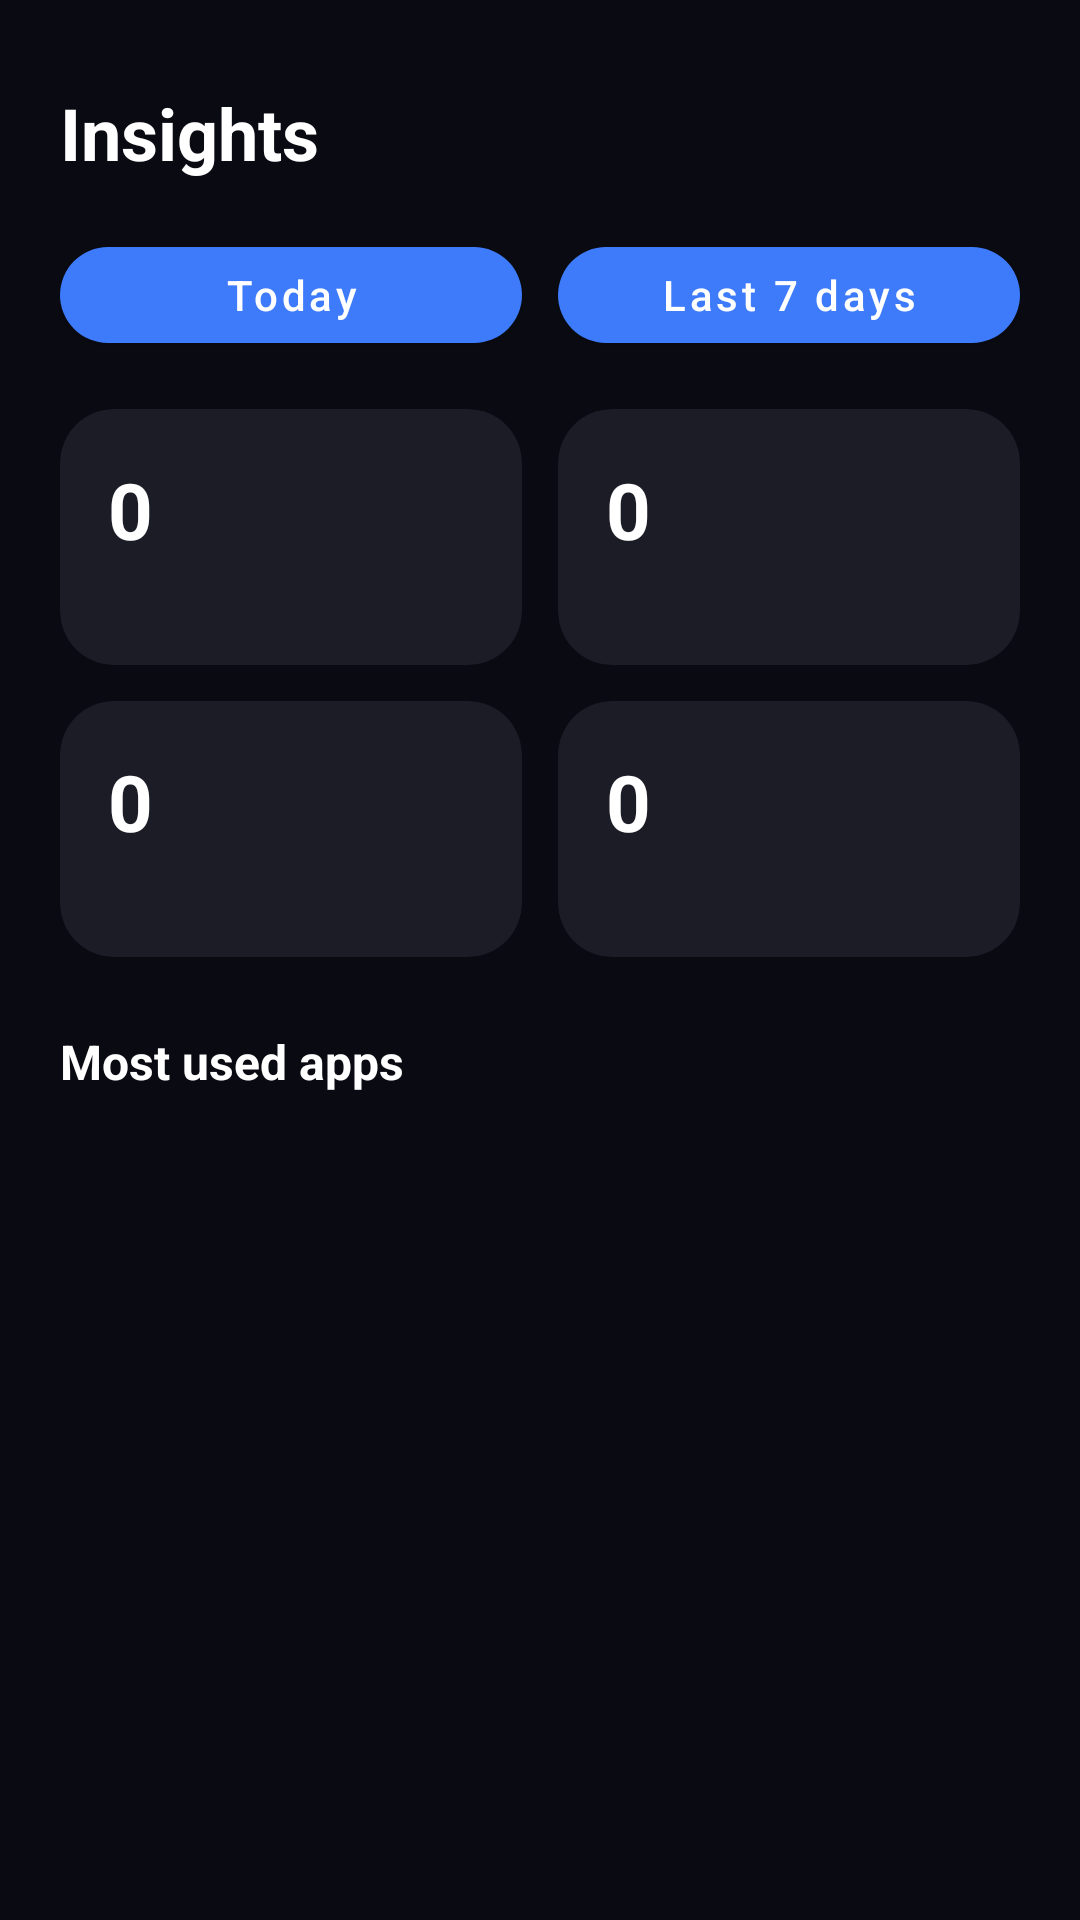

The Android layout XML behind this screen, and the referenced resources:
<!-- AndroidManifest.xml: application theme Theme.AppBlocker -->
<!-- res/layout/fragment_insights.xml -->
<?xml version="1.0" encoding="utf-8"?>
<ScrollView xmlns:android="http://schemas.android.com/apk/res/android"
    xmlns:app="http://schemas.android.com/apk/res-auto"
    android:layout_width="match_parent"
    android:layout_height="match_parent"
    android:background="@color/bg_dark">

    <LinearLayout
        android:layout_width="match_parent"
        android:layout_height="wrap_content"
        android:orientation="vertical"
        android:padding="20dp">

        <TextView
            android:layout_width="match_parent"
            android:layout_height="wrap_content"
            android:layout_marginTop="8dp"
            android:text="Insights"
            android:textColor="@color/text_primary"
            android:textSize="24sp"
            android:textStyle="bold" />

        <LinearLayout
            android:layout_width="match_parent"
            android:layout_height="wrap_content"
            android:layout_marginTop="16dp"
            android:layout_marginBottom="16dp"
            android:orientation="horizontal">

            <com.google.android.material.button.MaterialButton
                android:id="@+id/todayButton"
                android:layout_width="0dp"
                android:layout_height="44dp"
                android:layout_marginEnd="6dp"
                android:layout_weight="1"
                android:text="Today"
                android:textAllCaps="false"
                app:cornerRadius="22dp" />

            <com.google.android.material.button.MaterialButton
                android:id="@+id/weekButton"
                android:layout_width="0dp"
                android:layout_height="44dp"
                android:layout_marginStart="6dp"
                android:layout_weight="1"
                android:text="Last 7 days"
                android:textAllCaps="false"
                app:cornerRadius="22dp" />
        </LinearLayout>

        <LinearLayout
            android:layout_width="match_parent"
            android:layout_height="wrap_content"
            android:orientation="horizontal">

            <include
                android:id="@+id/statTime"
                layout="@layout/item_stat"
                android:layout_width="0dp"
                android:layout_height="wrap_content"
                android:layout_marginEnd="6dp"
                android:layout_weight="1" />

            <include
                android:id="@+id/statOpens"
                layout="@layout/item_stat"
                android:layout_width="0dp"
                android:layout_height="wrap_content"
                android:layout_marginStart="6dp"
                android:layout_weight="1" />
        </LinearLayout>

        <LinearLayout
            android:layout_width="match_parent"
            android:layout_height="wrap_content"
            android:layout_marginTop="12dp"
            android:orientation="horizontal">

            <include
                android:id="@+id/statBlocked"
                layout="@layout/item_stat"
                android:layout_width="0dp"
                android:layout_height="wrap_content"
                android:layout_marginEnd="6dp"
                android:layout_weight="1" />

            <include
                android:id="@+id/statNotifications"
                layout="@layout/item_stat"
                android:layout_width="0dp"
                android:layout_height="wrap_content"
                android:layout_marginStart="6dp"
                android:layout_weight="1" />
        </LinearLayout>

        <TextView
            android:layout_width="match_parent"
            android:layout_height="wrap_content"
            android:layout_marginTop="24dp"
            android:layout_marginBottom="10dp"
            android:text="Most used apps"
            android:textColor="@color/text_primary"
            android:textSize="16sp"
            android:textStyle="bold" />

        <LinearLayout
            android:id="@+id/appUsageList"
            android:layout_width="match_parent"
            android:layout_height="wrap_content"
            android:orientation="vertical" />

        <TextView
            android:id="@+id/emptyStateText"
            android:layout_width="match_parent"
            android:layout_height="wrap_content"
            android:layout_marginTop="12dp"
            android:text="Nothing recorded yet. Stats are collected while AppBlocker's Accessibility access is on."
            android:textColor="@color/text_secondary"
            android:textSize="13sp"
            android:visibility="gone" />
    </LinearLayout>
</ScrollView>
<!-- res/layout/item_stat.xml (included above) -->
<?xml version="1.0" encoding="utf-8"?>
<com.google.android.material.card.MaterialCardView xmlns:android="http://schemas.android.com/apk/res/android"
    xmlns:app="http://schemas.android.com/apk/res-auto"
    android:layout_width="match_parent"
    android:layout_height="wrap_content"
    app:cardBackgroundColor="@color/card_dark"
    app:cardCornerRadius="18dp"
    app:cardElevation="0dp">

    <LinearLayout
        android:layout_width="match_parent"
        android:layout_height="wrap_content"
        android:orientation="vertical"
        android:padding="16dp">

        <TextView
            android:id="@+id/statValue"
            android:layout_width="match_parent"
            android:layout_height="wrap_content"
            android:text="0"
            android:textColor="@color/text_primary"
            android:textSize="26sp"
            android:textStyle="bold" />

        <TextView
            android:id="@+id/statLabel"
            android:layout_width="match_parent"
            android:layout_height="wrap_content"
            android:layout_marginTop="2dp"
            android:textColor="@color/text_secondary"
            android:textSize="12sp" />
    </LinearLayout>
</com.google.android.material.card.MaterialCardView>
<!-- resources referenced by this layout -->
<resources>
  <color name="bg_dark">#0A0A12</color>
  <color name="card_dark">#1B1C26</color>
  <color name="text_primary">#FFFFFF</color>
  <color name="text_secondary">#9A9AA8</color>
  <style name="Theme.AppBlocker" parent="Theme.MaterialComponents.DayNight.NoActionBar">
          <item name="colorPrimary">@color/accent_blue</item>
          <item name="colorPrimaryDark">@color/bg_dark</item>
          <item name="colorAccent">@color/accent_blue</item>
          <item name="colorSurface">@color/card_dark</item>
          <item name="colorOnSurface">@color/text_primary</item>
          <item name="android:windowBackground">@color/bg_dark</item>
          <item name="android:statusBarColor">@color/bg_dark</item>
          <item name="android:navigationBarColor">@color/card_dark</item>
          <item name="android:textColorPrimary">@color/text_primary</item>
          <item name="android:textColorSecondary">@color/text_secondary</item>
      </style>
  <color name="accent_blue">#3E7BFA</color>
</resources>
